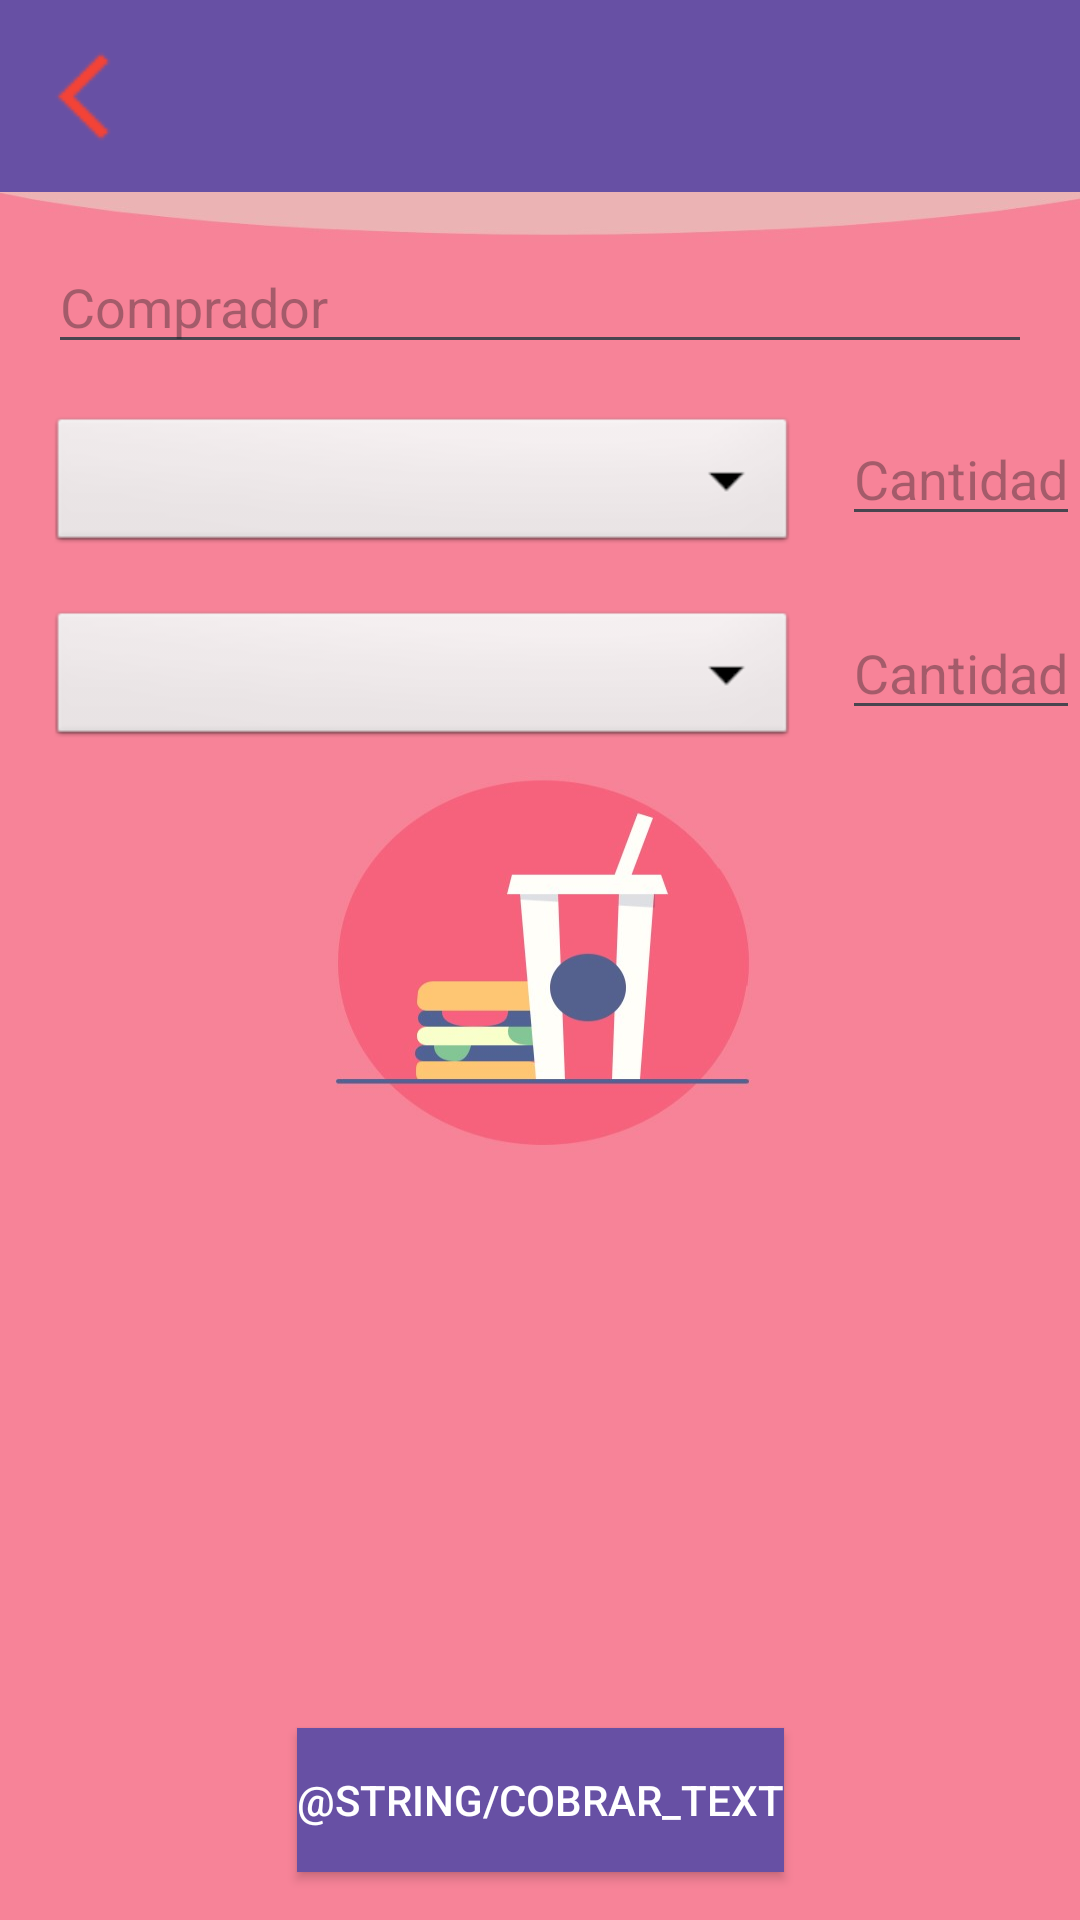

Android layout source for this screen:
<!-- AndroidManifest.xml: application theme Theme.PruebaPractica2 -->
<!-- res/layout/activity_comida.xml -->
<?xml version="1.0" encoding="utf-8"?>
<androidx.constraintlayout.widget.ConstraintLayout xmlns:android="http://schemas.android.com/apk/res/android"
    xmlns:app="http://schemas.android.com/apk/res-auto"
    xmlns:tools="http://schemas.android.com/tools"
    android:id="@+id/main"
    android:layout_width="match_parent"
    android:layout_height="match_parent"
    tools:context=".comida"
    android:background="@drawable/background">

    <androidx.appcompat.widget.Toolbar
        android:id="@+id/toolbar"
        android:layout_width="match_parent"
        android:layout_height="?attr/actionBarSize"
        android:background="?attr/colorPrimary"
        app:titleTextColor="@android:color/white"
        app:navigationIcon="@drawable/back"

        app:layout_constraintTop_toTopOf="parent"
        android:textAlignment="center"
        android:onClick="irAInicio" />

    <EditText
        android:id="@+id/editTextComprador"
        android:layout_width="match_parent"
        android:layout_height="wrap_content"
        android:hint="Comprador"
        android:inputType="text"

        app:layout_constraintTop_toBottomOf="@id/toolbar"
        app:layout_constraintStart_toStartOf="parent"
        app:layout_constraintEnd_toEndOf="parent"
        android:layout_margin="16dp"/>

    <Spinner
        android:id="@+id/spinnerComida"
        android:layout_width="250dp"
        android:layout_height="wrap_content"
        android:layout_margin="16dp"
        android:layout_marginStart="8dp"
        android:layout_marginTop="16dp"
        android:layout_marginEnd="8dp"
        android:background="@android:drawable/btn_dropdown"
        android:entries="@array/comidas_mexicanas"
        app:layout_constraintEnd_toStartOf="@+id/editTextCantidadComida"

        app:layout_constraintHorizontal_bias="0.0"
        app:layout_constraintStart_toStartOf="parent"
        app:layout_constraintTop_toBottomOf="@id/editTextComprador" />

    <TextView
        android:id="@+id/textViewPrecioComida"
        android:layout_width="wrap_content"
        android:layout_height="wrap_content"
        android:layout_marginStart="8dp"
        android:layout_marginTop="28dp"
        android:layout_marginEnd="8dp"
        android:text=""
        app:layout_constraintEnd_toStartOf="@id/editTextCantidadComida"
        app:layout_constraintStart_toEndOf="@id/spinnerComida"
        app:layout_constraintTop_toBottomOf="@id/editTextComprador" />

    <EditText
        android:id="@+id/editTextCantidadComida"
        android:layout_width="wrap_content"
        android:layout_height="wrap_content"
        android:hint="Cantidad"
        app:layout_constraintTop_toTopOf="@id/spinnerComida"
        app:layout_constraintEnd_toEndOf="parent" />

    <Spinner
        android:id="@+id/spinnerBebidas"
        android:layout_width="250dp"
        android:layout_height="wrap_content"
        android:layout_margin="16dp"
        android:layout_marginTop="16dp"
        android:background="@android:drawable/btn_dropdown"
        android:entries="@array/bebidas"
        app:layout_constraintEnd_toStartOf="@+id/editTextCantidadBebida"
        app:layout_constraintHorizontal_bias="0.0"
        app:layout_constraintStart_toStartOf="parent"
        app:layout_constraintTop_toBottomOf="@id/spinnerComida" />

    <EditText
        android:id="@+id/editTextCantidadBebida"
        android:layout_width="wrap_content"
        android:layout_height="wrap_content"
        android:hint="Cantidad"
        app:layout_constraintTop_toTopOf="@id/spinnerBebidas"
        app:layout_constraintEnd_toEndOf="parent" />


    <TextView
        android:id="@+id/textViewPrecioBebida"
        android:layout_width="wrap_content"
        android:layout_height="wrap_content"
        android:layout_marginStart="8dp"
        android:layout_marginTop="28dp"
        android:layout_marginEnd="8dp"
        android:text=""
        app:layout_constraintEnd_toStartOf="@id/editTextCantidadBebida"
        app:layout_constraintStart_toEndOf="@id/spinnerBebidas"
        app:layout_constraintTop_toBottomOf="@id/spinnerComida" />

    <Button
        android:id="@+id/buttonIrACobrar"
        android:layout_width="wrap_content"
        android:layout_height="wrap_content"
        android:text="@string/cobrar_text"
        android:layout_margin="16dp"
        android:textColor="#FFFFFF"
        android:background="?attr/colorPrimary"
        app:layout_constraintBottom_toBottomOf="parent"
        app:layout_constraintEnd_toEndOf="parent"
        app:layout_constraintStart_toStartOf="parent"
        android:onClick="irACarrito"/>


</androidx.constraintlayout.widget.ConstraintLayout>
<!-- resources referenced by this layout -->
<resources>
  <string-array name="bebidas">
          <item />
          <item>Agua fresca</item>
          <item>Margarita</item>
          <item>Horchata</item>
      </string-array>
  <string-array name="comidas_mexicanas">
          <item />
          <item>Tacos al pastor</item>
          <item>Mole poblano</item>
          <item>Chiles en nogada</item>
          <item>Pozole</item>
          <item>Tamales</item>
          <item>Ceviche</item>
          <item>Enchiladas</item>
      </string-array>
  <!-- drawable back: png bitmap (drawable, 924 bytes) -->
  <!-- drawable background: jpg bitmap (drawable, 71796 bytes) -->
  <style name="Theme.PruebaPractica2" parent="Base.Theme.PruebaPractica2" />
  <style name="Base.Theme.PruebaPractica2" parent="Theme.Material3.DayNight.NoActionBar">
          
          
      </style>
</resources>
